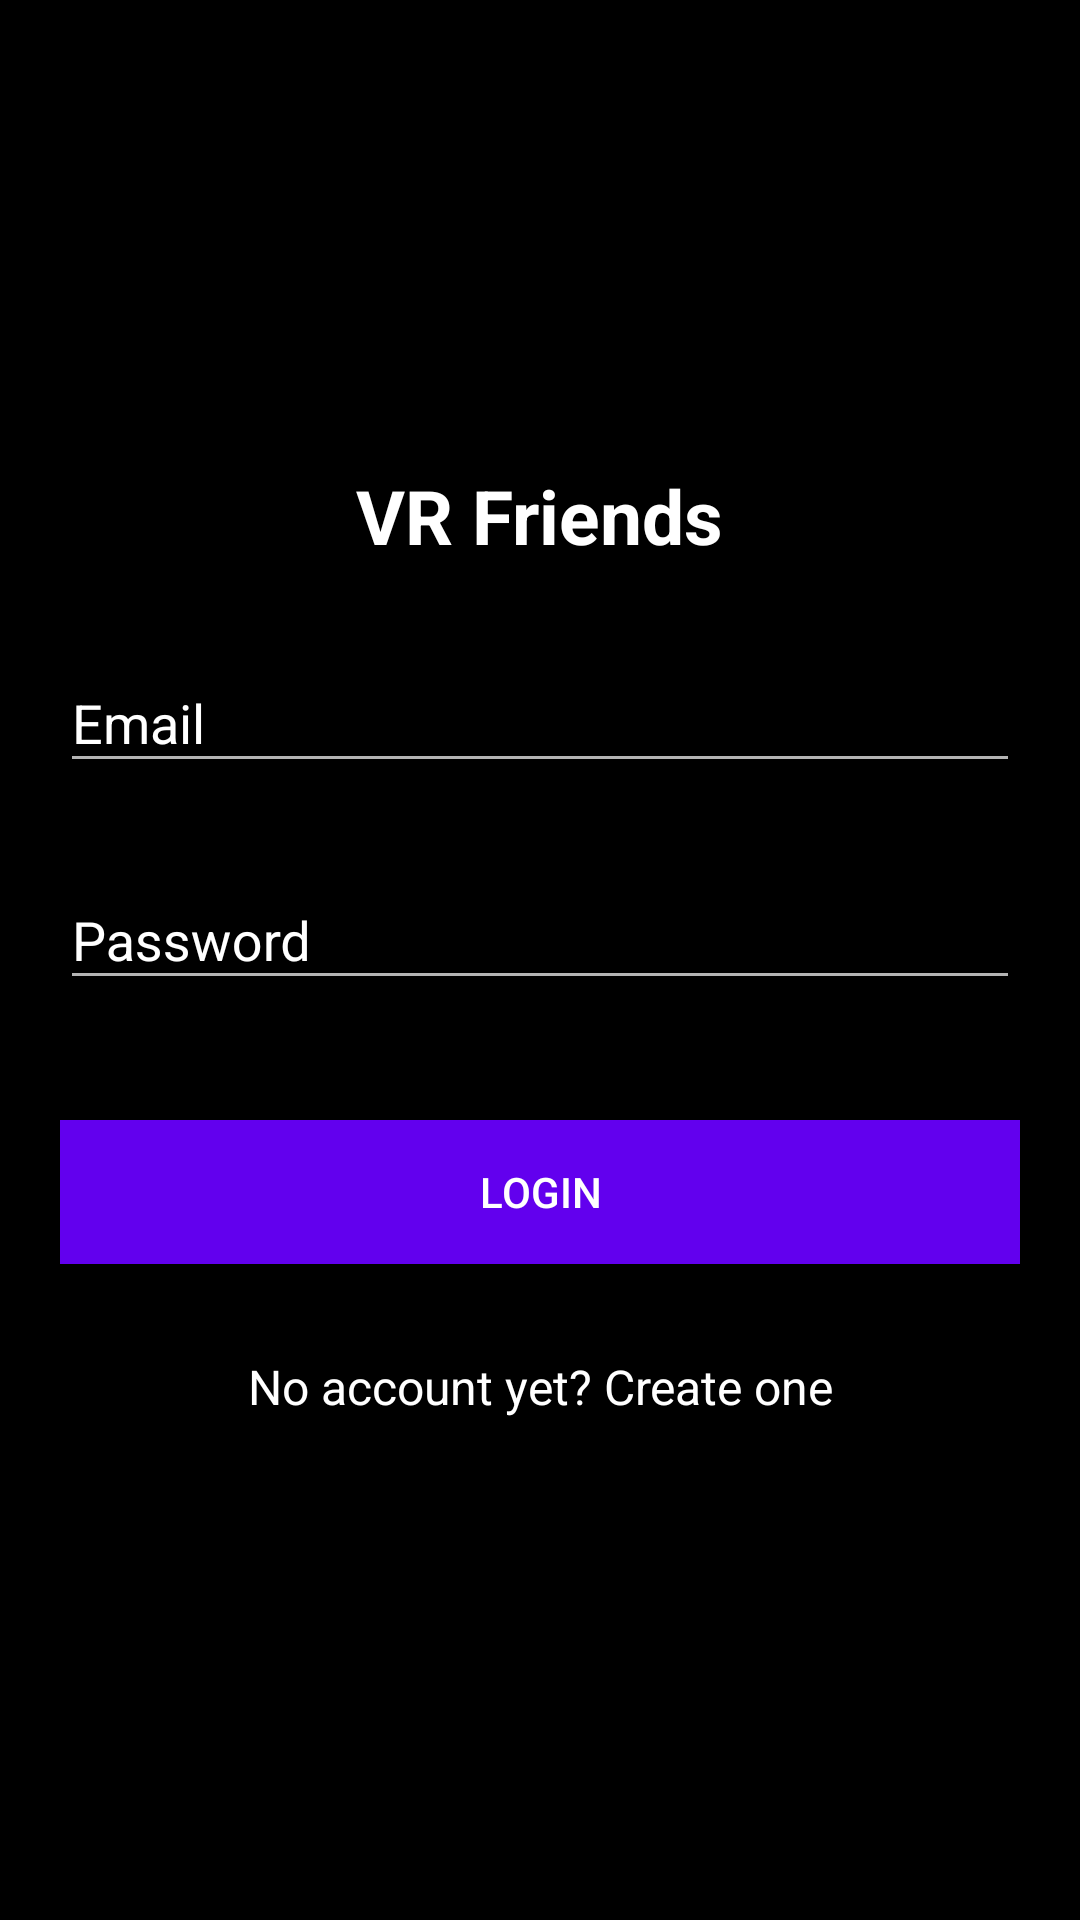

Produce the Android XML layout that renders to this screen, including the resource entries it uses.
<!-- AndroidManifest.xml: application theme AppTheme -->
<!-- res/layout/activity_login.xml -->
<?xml version="1.0" encoding="utf-8"?>
<RelativeLayout xmlns:android="http://schemas.android.com/apk/res/android"
    xmlns:tools="http://schemas.android.com/tools"
    android:layout_height="match_parent"
    android:layout_width="match_parent">

    <android.support.v4.widget.NestedScrollView
        android:id="@+id/nestedScrollView"
        android:layout_width="match_parent"
        android:layout_height="match_parent"
        android:background="#000"
        android:paddingBottom="20dp"
        android:paddingLeft="20dp"
        android:paddingRight="20dp"
        android:paddingTop="20dp">

        <android.support.v7.widget.LinearLayoutCompat
            android:layout_width="match_parent"
            android:layout_height="match_parent"
            android:orientation="vertical">

            <android.support.v7.widget.AppCompatImageView
                android:layout_width="100dp"
                android:layout_height="100dp"
                android:layout_gravity="center_horizontal"
                android:layout_marginTop="20dp"
                android:src="@drawable/home_icon" />

            <TextView
                android:layout_width="wrap_content"
                android:layout_height="wrap_content"
                android:text="VR Friends"
                android:textStyle="bold"
                android:textSize="25sp"
                android:textColor="@color/wi"
                android:layout_marginTop="15dp"
                android:layout_gravity="center"/>

            <android.support.design.widget.TextInputLayout
                android:id="@+id/textInputLayoutEmail"
                android:layout_width="match_parent"
                android:layout_height="wrap_content"
                android:layout_marginTop="20dp"
                android:textColorHint="@color/wi">

                <android.support.design.widget.TextInputEditText
                    android:id="@+id/textInputEditTextEmail"
                    android:layout_width="match_parent"
                    android:layout_height="wrap_content"
                    android:hint="Email"
                    android:inputType="text"
                    android:maxLines="1"
                    android:shadowColor="@color/wi"
                    android:textColor="@android:color/white"
                    android:textColorHighlight="@color/wi"
                    android:textColorHint="@color/wi"
                    android:textColorLink="@color/wi" />

            </android.support.design.widget.TextInputLayout>

            <android.support.design.widget.TextInputLayout
                android:id="@+id/textInputLayoutPassword"
                android:layout_width="match_parent"
                android:layout_height="wrap_content"
                android:layout_marginTop="20dp"
                android:textColorHint="@color/wi">

                <android.support.design.widget.TextInputEditText
                    android:id="@+id/textInputEditTextPassword"
                    android:layout_width="match_parent"
                    android:layout_height="wrap_content"
                    android:hint="@string/hint_password"
                    android:inputType="textPassword"
                    android:maxLines="1"
                    android:shadowColor="@color/wi"
                    android:textColor="@android:color/white"
                    android:textColorHighlight="@color/wi"
                    android:textColorHint="@color/wi"
                    android:textColorLink="@color/wi" />

            </android.support.design.widget.TextInputLayout>

            <android.support.v7.widget.AppCompatButton
                android:id="@+id/appCompatButtonLogin"
                android:layout_width="match_parent"
                android:layout_height="wrap_content"
                android:layout_marginTop="40dp"
                android:background="@color/primaryColor"
                android:text="@string/text_login"
                android:textColor="#FFF" />

            <android.support.v7.widget.AppCompatTextView
                android:id="@+id/textViewLinkRegister"
                android:layout_width="fill_parent"
                android:layout_height="wrap_content"
                android:layout_marginTop="30dp"
                android:gravity="center"
                android:text="@string/text_not_member"
                android:textSize="16dp"
                android:textColor="@color/wi"/>

        </android.support.v7.widget.LinearLayoutCompat>

    </android.support.v4.widget.NestedScrollView>

    <ProgressBar
        android:id="@+id/progressBar"
        android:layout_width="wrap_content"
        android:layout_height="wrap_content"
        android:layout_centerVertical="true"
        android:layout_centerHorizontal="true"
        android:indeterminate="true"
        android:indeterminateTintMode="src_atop"
        android:indeterminateTint="@color/primaryColor"
        android:visibility="gone"/>

</RelativeLayout>
<!-- resources referenced by this layout -->
<resources>
  <color name="primaryColor">#6200ee</color>
  <color name="wi">#FFFFFF</color>
  <string name="hint_password">Password</string>
  <string name="text_login">Login</string>
  <string name="text_not_member">No account yet? Create one</string>
  <style name="AppTheme" parent="Theme.AppCompat.Light.DarkActionBar">
          
          <item name="colorPrimary">@color/primaryColor</item>
          <item name="colorPrimaryDark">@color/primaryColor</item>
          <item name="colorAccent">@color/wi</item>
      </style>
</resources>
